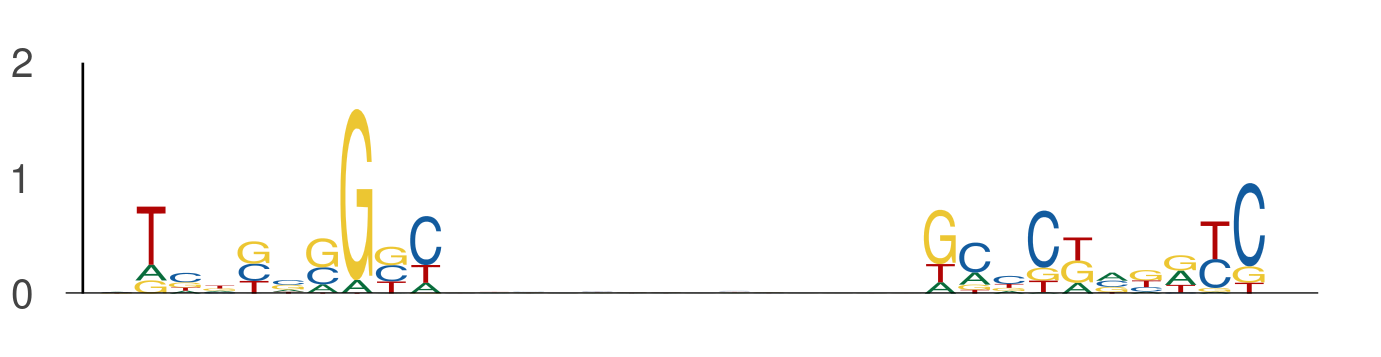

Source data for this figure (header and first rows):
seq_index, start_position, end_position, is_reversed_complement
8551, 14, 24, 0
8551, 38, 48, 0
8917, 62, 72, 0
8917, 86, 96, 0
6269, 45, 55, 0
6269, 69, 79, 0
13681, 77, 87, 0
13681, 101, 111, 0
4002, 112, 122, 0
4002, 136, 146, 0
13085, 127, 137, 0
13085, 151, 161, 0
7753, 46, 56, 0
7753, 70, 80, 0
3186, 93, 103, 0
3186, 117, 127, 0
5992, 99, 109, 0
5992, 123, 133, 0
12564, 21, 31, 0
12564, 45, 55, 0
3993, 19, 29, 0
3993, 43, 53, 0
3101, 40, 50, 0
3101, 64, 74, 0
5342, 19, 29, 0
5342, 43, 53, 0
10120, 75, 85, 0
10120, 99, 109, 0
9455, 90, 100, 0
9455, 114, 124, 0
12295, 101, 111, 0
12295, 125, 135, 0
10801, 53, 63, 0
10801, 77, 87, 0
7634, 8, 18, 0
7634, 32, 42, 0
11185, 15, 25, 0
11185, 39, 49, 0
13193, 97, 107, 0
13193, 121, 131, 0
2806, 25, 35, 0
2806, 49, 59, 0
11179, 56, 66, 0
11179, 80, 90, 0
13024, 29, 39, 0
13024, 53, 63, 0
690, 95, 105, 0
690, 119, 129, 0
1016, 76, 86, 0
1016, 100, 110, 0
12141, 86, 96, 0
12141, 110, 120, 0
5261, 18, 28, 0
5261, 42, 52, 0
5918, 68, 78, 0
5918, 92, 102, 0
4287, 13, 23, 0
4287, 37, 47, 0
10713, 43, 53, 0
10713, 67, 77, 0
... 428 more rows
